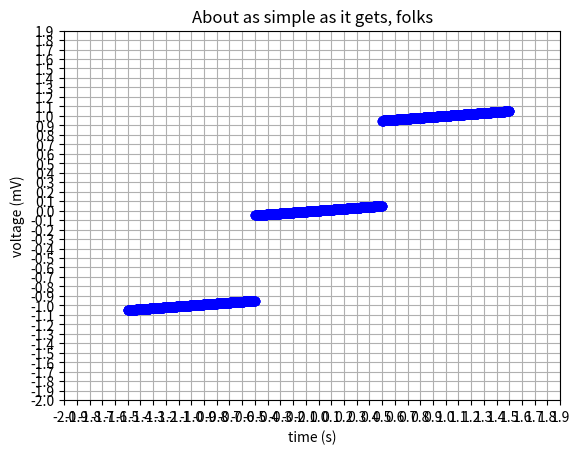

The matplotlib source for this figure:
import matplotlib.pyplot as plt
import numpy as np

delta = 1
epsilon = 0.1
max_r = 3
min_r = -3

def fw_(x):
       if x >= -0.5 and x <= 0.5:
           return x * (epsilon)
       elif x < -0.5:
           return (x + 0.5) * (epsilon) + (-1 + epsilon/2)
       elif x > 0.5:
           return (x - 0.5) * (epsilon) + (1 - epsilon/2)

# Data for plotting
xs = np.arange(-1.5, 1.5, 0.001)
ys = []
for x in xs:
       ys.append(fw_(x))

fig, ax = plt.subplots()
ax.plot(xs, ys, 'bo')

ax.set(xlabel='time (s)', ylabel='voltage (mV)',
       title='About as simple as it gets, folks')
ax.grid()
ax.set_xticks(np.arange(-2, 2, 0.1))
ax.set_yticks(np.arange(-2, 2, 0.1))

fig.savefig("test.png")
plt.show()